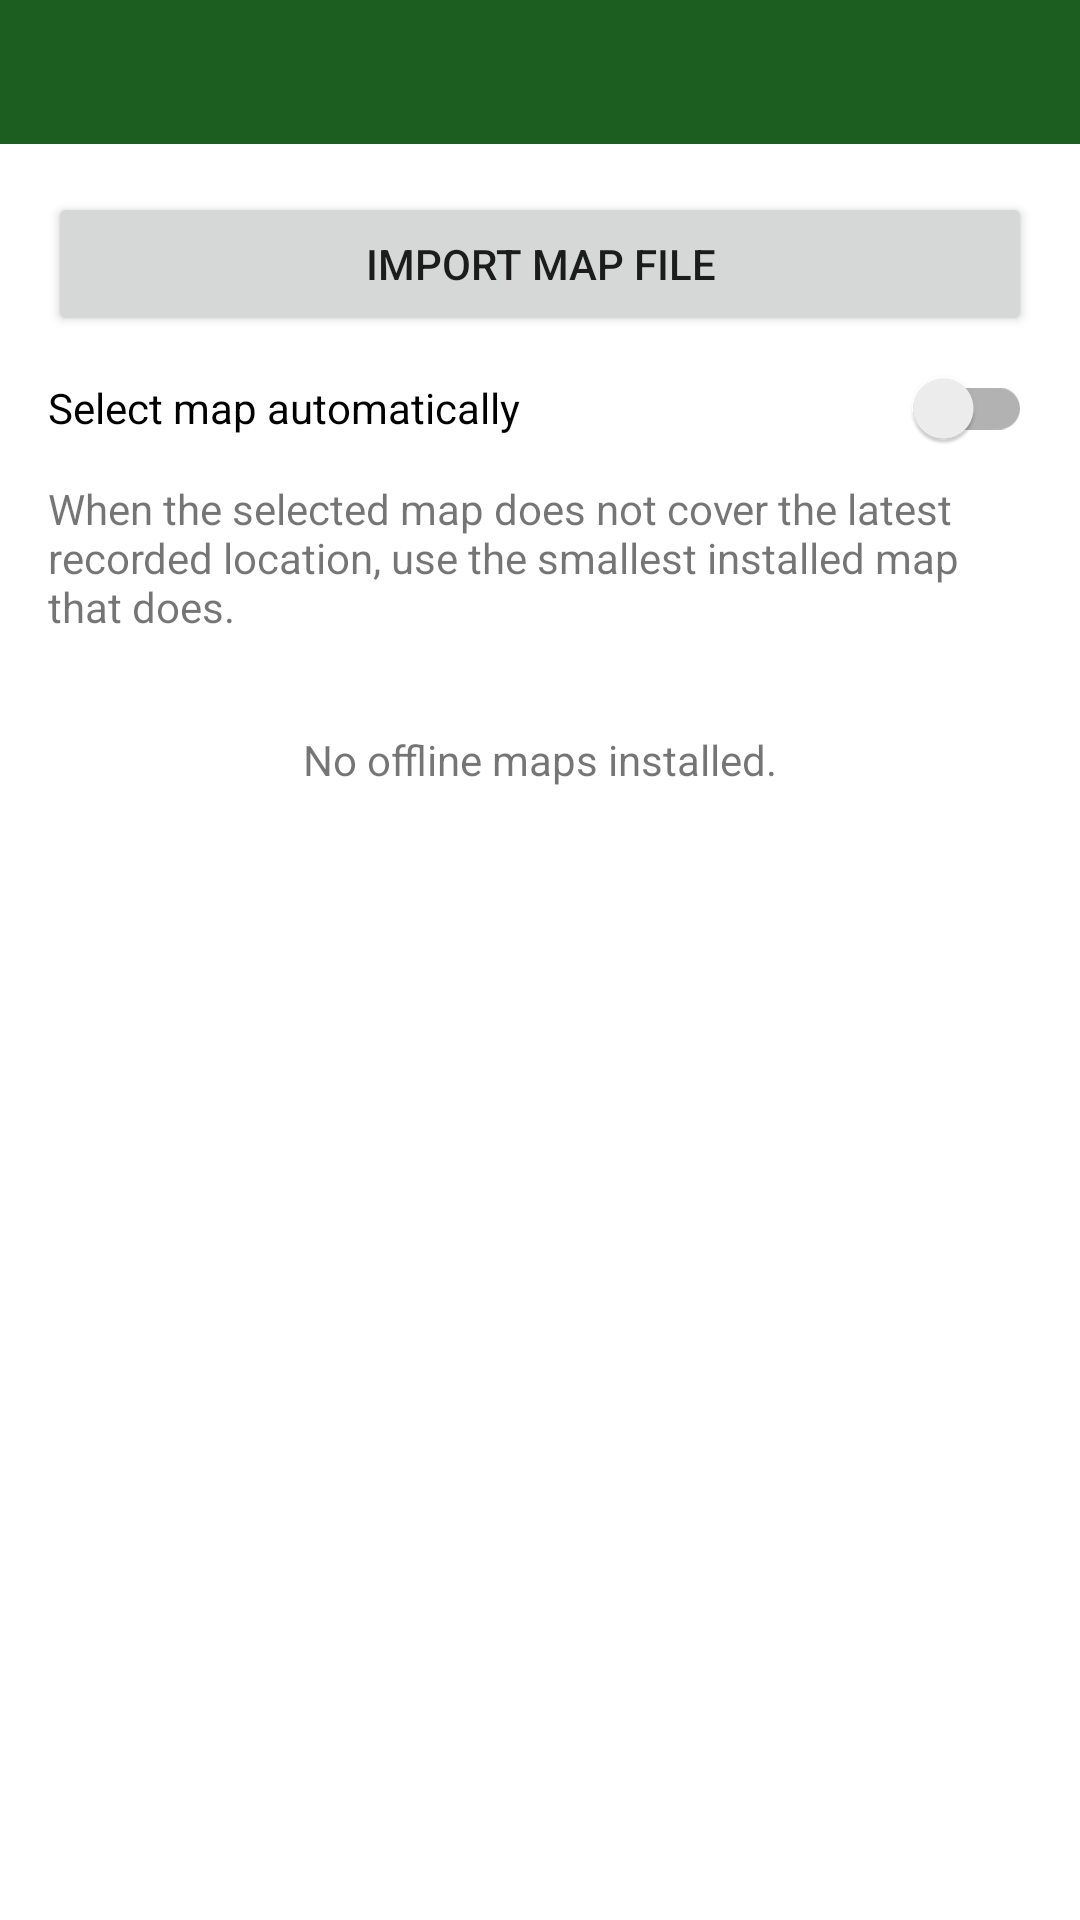

Layout XML and referenced resources for this Android screen:
<!-- AndroidManifest.xml: application theme AppTheme -->
<!-- res/layout/activity_offline_maps.xml -->
<?xml version="1.0" encoding="utf-8"?>
<LinearLayout xmlns:android="http://schemas.android.com/apk/res/android"
    android:layout_width="match_parent"
    android:layout_height="match_parent"
    android:orientation="vertical">

    <include layout="@layout/view_app_bar" />

    <LinearLayout
        android:id="@+id/activity_content"
        android:layout_width="match_parent"
        android:layout_height="0dp"
        android:layout_weight="1"
        android:orientation="vertical"
        android:padding="16dp">

    <Button
        android:id="@+id/button_import_map"
        android:layout_width="match_parent"
        android:layout_height="wrap_content"
        android:text="@string/import_offline_map" />

    <androidx.appcompat.widget.SwitchCompat
        android:id="@+id/switch_automatic_map"
        android:layout_width="match_parent"
        android:layout_height="wrap_content"
        android:paddingTop="8dp"
        android:paddingBottom="8dp"
        android:text="@string/automatic_map_selection" />

    <TextView
        android:layout_width="match_parent"
        android:layout_height="wrap_content"
        android:paddingBottom="8dp"
        android:text="@string/automatic_map_selection_description" />

    <TextView
        android:id="@+id/offline_maps_empty"
        android:layout_width="match_parent"
        android:layout_height="wrap_content"
        android:padding="24dp"
        android:text="@string/no_offline_maps"
        android:textAlignment="center" />

    <ScrollView
        android:layout_width="match_parent"
        android:layout_height="0dp"
        android:layout_weight="1">

        <LinearLayout
            android:id="@+id/offline_map_list"
            android:layout_width="match_parent"
            android:layout_height="wrap_content"
            android:orientation="vertical" />
    </ScrollView>
    </LinearLayout>
</LinearLayout>
<!-- res/layout/view_app_bar.xml (included above) -->
<?xml version="1.0" encoding="utf-8"?>
<com.google.android.material.appbar.MaterialToolbar
    xmlns:android="http://schemas.android.com/apk/res/android"
    xmlns:app="http://schemas.android.com/apk/res-auto"
    android:id="@+id/app_toolbar"
    android:layout_width="match_parent"
    android:layout_height="wrap_content"
    android:background="?attr/colorPrimary"
    android:minHeight="@dimen/app_toolbar_height"
    android:theme="@style/ThemeOverlay.MaterialComponents.Dark.ActionBar"
    app:popupTheme="@style/ThemeOverlay.MaterialComponents.Light" />
<!-- resources referenced by this layout -->
<resources>
  <dimen name="app_toolbar_height">48dp</dimen>
  <string name="automatic_map_selection">Select map automatically</string>
  <string name="automatic_map_selection_description">When the selected map does not cover the latest recorded location, use the smallest installed map that does.</string>
  <string name="import_offline_map">Import map file</string>
  <string name="no_offline_maps">No offline maps installed.</string>
  <style name="AppTheme" parent="Theme.MaterialComponents.DayNight.NoActionBar">
          <item name="colorPrimary">#1B5E20</item>
          <item name="colorPrimaryVariant">#124116</item>
          <item name="colorSecondary">#2E7D32</item>
          <item name="colorOutline">?attr/colorOnSurface</item>
          <item name="android:windowLightStatusBar">false</item>
      </style>
</resources>
